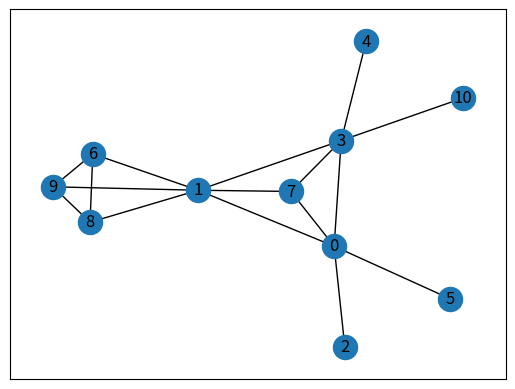

Reproduce this figure in Python.
# Зависимости для построения графа
import networkx as nx
import matplotlib.pyplot as plt

graph_edges = [
    (0, 1), (0, 2), (0, 3), (0, 5), (0, 7), (1, 3), (1, 6), (1, 7),
    (1, 8), (1, 9), (3, 4), (3, 7), (3, 10), (6, 8), (6, 9), (8, 9)
]

# Вывод графа
g = nx.Graph()
g.add_edges_from(graph_edges)
g_pos = nx.spring_layout(g, seed=0)
nx.draw_networkx(g, pos=g_pos)
plt.show()

# nx.draw_networkx_edges(g, )

node_calc = 0
for item in graph_edges:
    while node_calc < max(item[0] + 1, item[1] + 1):
        node_calc += 1

num_mark = [0] * node_calc
parents = [None] * node_calc
l_params = [None] * node_calc
forward_edges = []
backward_edges = []
articulation_points = []
first_out = None
start = 0  # Выбираем корневую вершину


###################################################
#  Проверка на наличие в списке обратных связей   #
###################################################
def is_in_backward_edges(_edge):
    global backward_edges
    for b_edge in backward_edges:
        if _edge == b_edge or (_edge[1] == b_edge[0] and _edge[0] == b_edge[1]):
            return True
    return False


###################################################
#            Поиск в глубину рекурсией            #
###################################################
def depth_first_search(_node, _parent=None, _counter=0):
    global num_mark, parents, forward_edges
    global backward_edges, graph_edges, first_out

    if num_mark[_node] != 0:
        if not is_in_backward_edges((_node, _parent)):
            backward_edges.append((_node, _parent))  # Добавляем в список обратных граней
        return _counter

    _counter += 1
    num_mark[_node] = _counter
    parents[_node] = _parent
    if _parent is not None:
        forward_edges.append((_parent, _node))  # Добавляем в список обычных граней
    for (edge_parent, edge_node) in graph_edges:
        if edge_parent == _node and edge_node != parents[_node]:
            _counter = depth_first_search(edge_node, _node, _counter)
        elif edge_node == _node and edge_parent != parents[_node]:
            _counter = depth_first_search(edge_parent, _node, _counter)

    if first_out is None:
        first_out = _counter  # Сохраняем первую вершину, на которой отработал DFS
    return _counter


###################################################
# Возвращает список родителей для вершины #
###################################################
def find_parents(_node):
    _parents = []
    parent_iterator = _node
    while not parents[parent_iterator] is None:
        _parents.append(parents[parent_iterator])
        parent_iterator = parents[parent_iterator]
    return _parents


###################################################
# Возвращает список детей (в глубину) для вершины #
###################################################
def find_children(_node, split_by=1):
    global forward_edges
    _children = []
    for _forward_edge in forward_edges:
        if _forward_edge[0] == _node:
            if split_by == 0:
                _children.append(_forward_edge[1])
                _children.extend(find_children(_forward_edge[1], 0 if split_by - 1 < 0 else split_by - 1))
            else:
                tmp = []
                tmp.extend(find_children(_forward_edge[1], 0 if split_by - 1 < 0 else split_by - 1))
                tmp.append(_forward_edge[1])
                _children.append(tmp)
    return _children


###################################################
#     L параметры                                 #
#     Функция находит L параметр для вершины      #
###################################################
def calc_l_param(_node):
    global l_params, parents, num_mark
    if l_params[_node] is None:
        r_sum = [num_mark[_node]]

        _children = find_children(_node, 0)
        for child in _children:
            r_sum.append(calc_l_param(child))

        _parent = parents[_node]
        while _parent is not None:
            for _edge in backward_edges:
                if (_edge[0] == _parent and _edge[1] == _node) or \
                        (_edge[1] == _parent and _edge[0] == _node):
                    r_sum.append(num_mark[_parent])
            _parent = parents[_parent]

        l_params[_node] = min(r_sum)
    return l_params[_node]


#######################################
# Точка сочленения                    #
# Вершины находящиеся в поддереве     #
# от точки сочленения не должны быть  #
# связаны обратными связями с её      #
# родителями                          #
#######################################
def articulation_point(_node, std_out=False):
    global backward_edges, parents

    _parents = find_parents(_node)
    _children = find_children(_node)

    if std_out:
        print('for', _node, 'parents =', _parents, 'children =', _children)

    # Проверяем, чтобы у вершины были дети
    if len(_children) == 0:
        return False
    checked = [True] * len(_children)
    for idx, child_node in enumerate(_children):  # Рассматриваем отдельные поддеревья
        for sub_child_node in child_node:
            for parent_node in _parents:
                for (backward_node1, backward_node2) in backward_edges:
                    if (sub_child_node == backward_node1 and parent_node == backward_node2) or \
                            (parent_node == backward_node1 and sub_child_node == backward_node2):
                        checked[idx] = False  # Если хотя бы один из элементов имеет связь с одним из родителей,
                        # то помечаем, что это не точка сочленения для текущего поддерева
                        break
                if not checked[idx]:
                    break
            if not checked[idx]:
                break
    for check in checked:
        if check:
            return True
    return False


depth_first_search(start)

###################################################
#           Вывод полученной информации           #
###################################################
print('Ребра графа =', graph_edges)
print('Их кол-во =', len(graph_edges))
print()
print('num_mark =', num_mark)
print('parents =', parents)
print()
print('Прямые ребра =', forward_edges, 'их кол-во =', len(forward_edges))
print('Обратные ребра =', backward_edges, 'их кол-во =', len(backward_edges))
print()
print('Вершина, на которой первый раз закончилась работа DFS алгоритма =', first_out)
print()
for i in range(node_calc):
    print("L[" + str(i) + "] =", calc_l_param(i))
print()

for p_idx, p in enumerate(parents):
    if p is not None:
        if p not in articulation_points and l_params[p_idx] >= num_mark[p]:
            if p == start and parents.count(p) <= 1:
                continue
            articulation_points.append(p)
articulation_points.sort()
print('Точки сочленения =', articulation_points)
